Photos from the image-classification dataset "LR" in the GitHub repository omarbesbes/RUnet. Its 4 classes are: berry, bird, dog, flower.

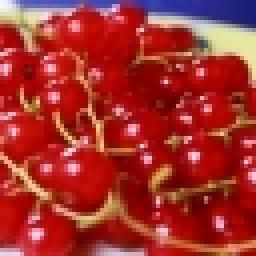
Label: berry

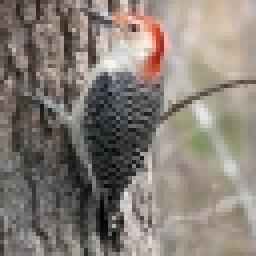
Label: bird

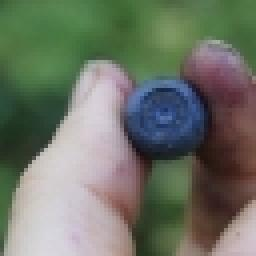
Label: berry

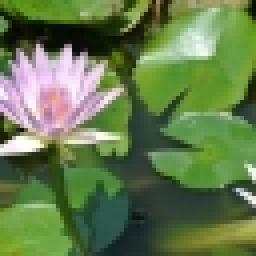
Label: flower

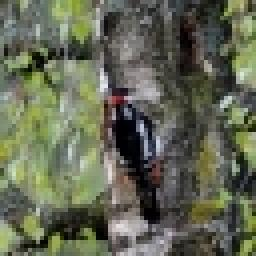
Label: bird

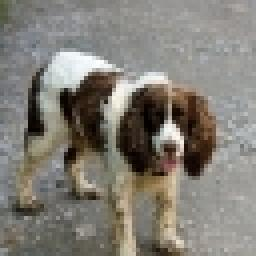
Label: dog
